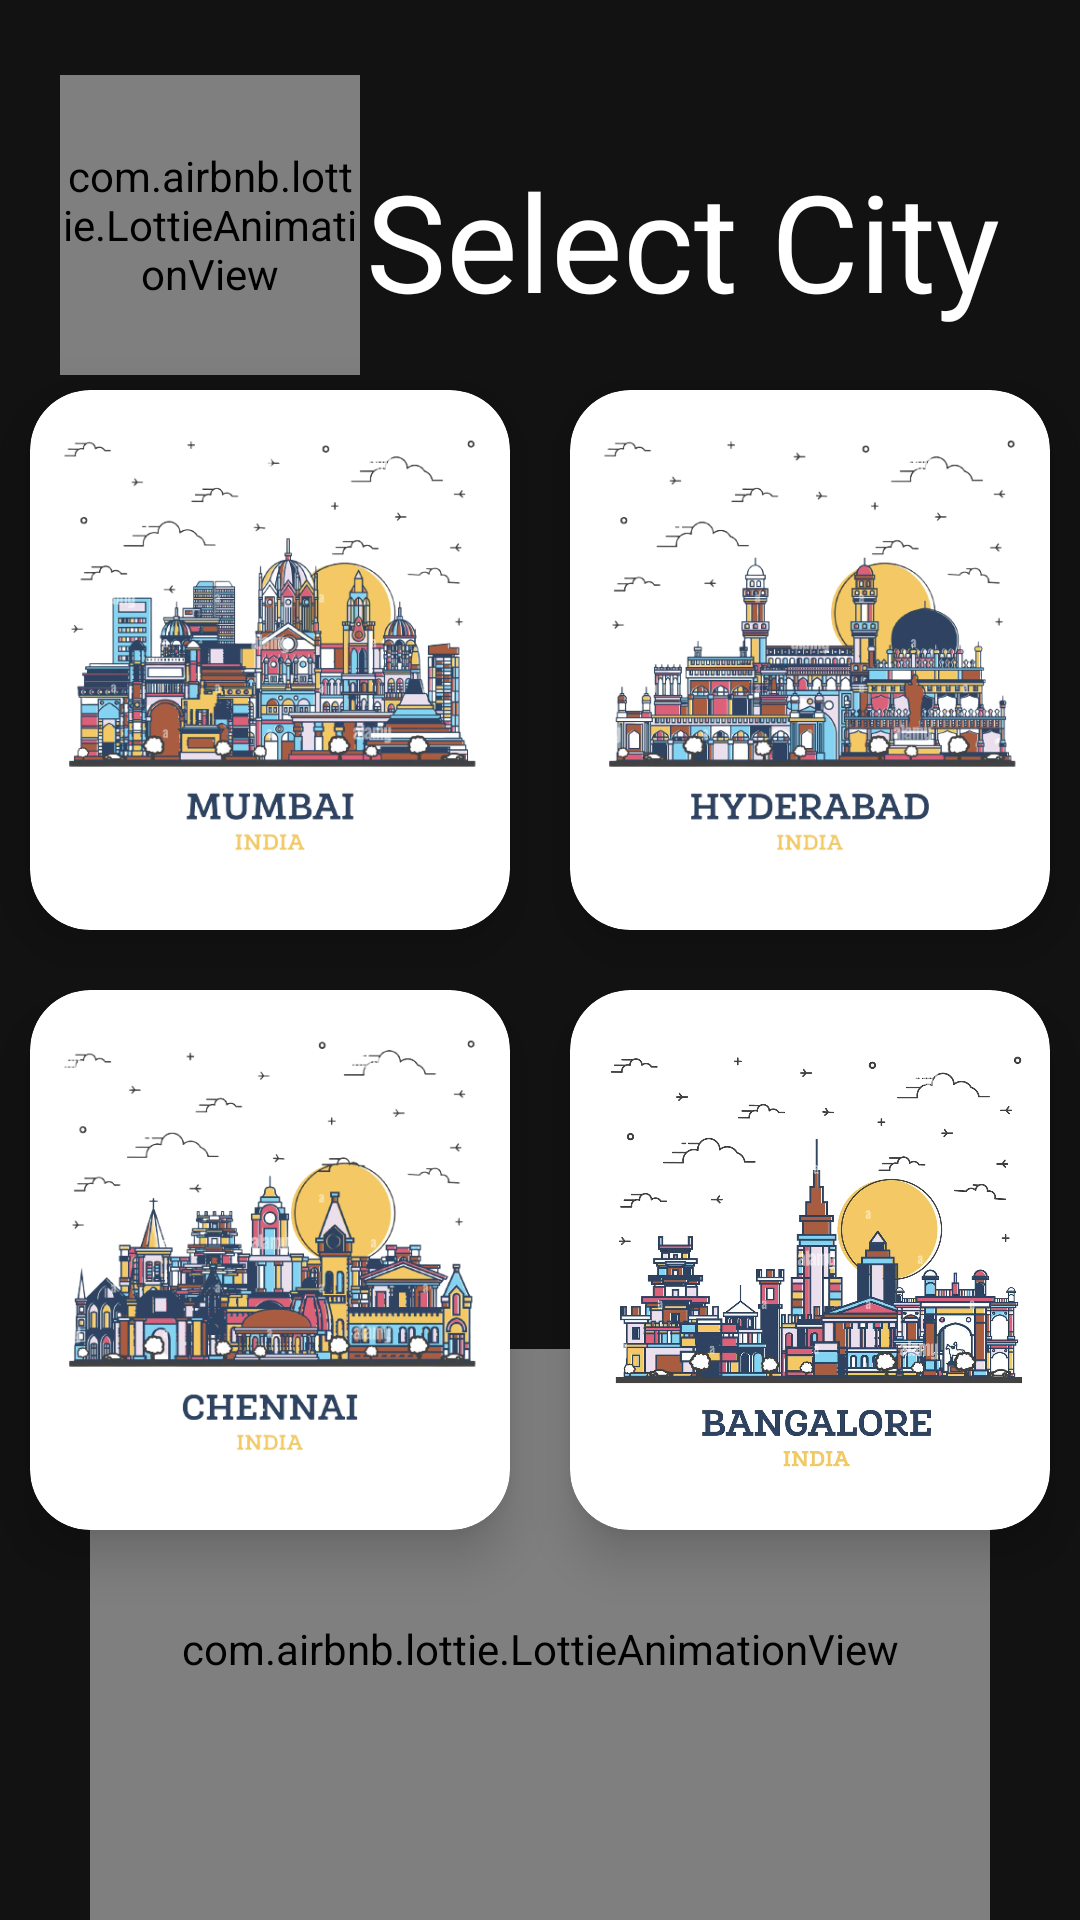

Write the Android layout XML for this screen, with the resource values it uses.
<!-- AndroidManifest.xml: application theme Theme.HouseRentAppProject -->
<!-- res/layout/activity_selectcity.xml -->
<?xml version="1.0" encoding="utf-8"?>
<RelativeLayout xmlns:android="http://schemas.android.com/apk/res/android"
    xmlns:app="http://schemas.android.com/apk/res-auto"
    xmlns:tools="http://schemas.android.com/tools"
    android:layout_width="match_parent"
    android:layout_height="match_parent"
    tools:context=".activity_selectcity"
    android:background="@color/dark_grey">


    <RelativeLayout
        android:id="@+id/center_vertical_ref_line"
        android:layout_width="wrap_content"
        android:layout_height="match_parent"
        android:layout_centerHorizontal="true">
    </RelativeLayout>

    <RelativeLayout
        android:id="@+id/center_horizontal_ref_line"
        android:layout_width="match_parent"
        android:layout_height="wrap_content"
        android:layout_centerVertical="true">
    </RelativeLayout>


    <com.airbnb.lottie.LottieAnimationView
        android:id="@+id/id_select_city_pin"
        android:layout_width="100dp"
        android:layout_height="100dp"
        android:layout_marginLeft="20dp"
        android:layout_marginTop="25dp"
        app:lottie_autoPlay="true"
        app:lottie_loop="true"
        app:lottie_rawRes="@raw/select_location_lottie_anim_pin">
    </com.airbnb.lottie.LottieAnimationView>

    <TextView
        android:layout_width="match_parent"
        android:layout_height="wrap_content"
        android:layout_centerHorizontal="true"
        android:layout_marginLeft="2dp"
        android:layout_marginTop="50dp"
        android:layout_toEndOf="@id/id_select_city_pin"
        android:fontFamily="@font/roboto_medium"
        android:text="@string/select_city_txt"
        android:textColor="@color/white"
        android:textSize="45sp">
    </TextView>

    <androidx.cardview.widget.CardView
        android:id="@+id/cv_img_mumbai"
        android:layout_width="180dp"
        android:layout_height="180dp"
        android:layout_above="@+id/center_horizontal_ref_line"
        android:layout_marginStart="10dp"
        android:layout_marginTop="10dp"
        android:layout_marginEnd="10dp"
        android:layout_marginBottom="10dp"
        android:layout_toStartOf="@+id/center_vertical_ref_line"
        app:cardBackgroundColor="@color/white"
        app:cardCornerRadius="20dp"
        app:cardElevation="10dp"
        app:cardMaxElevation="12dp"
        app:cardPreventCornerOverlap="true">

        <ImageView
            android:id="@+id/img_mumbai"
            android:layout_width="match_parent"
            android:layout_height="match_parent"
            android:layout_gravity="center_horizontal"
            android:layout_margin="5dp"
            android:src="@drawable/img_mumbai"></ImageView>
    </androidx.cardview.widget.CardView>

    <androidx.cardview.widget.CardView
        android:id="@+id/cv_img_hyderabad"
        android:layout_width="180dp"
        android:layout_height="180dp"
        android:layout_toEndOf="@+id/center_vertical_ref_line"
        android:layout_above="@+id/center_horizontal_ref_line"
        android:layout_margin="10dp"
        app:cardBackgroundColor="@color/white"
        app:cardCornerRadius="20dp"
        app:cardElevation="10dp"
        app:cardMaxElevation="12dp"
        app:cardPreventCornerOverlap="true">
        <ImageView
            android:id="@+id/img_hyderabad"
            android:layout_width="match_parent"
            android:layout_height="match_parent"
            android:layout_gravity="center_horizontal"
            android:layout_margin="5dp"
            android:src="@drawable/img_hyderabad">
        </ImageView>
    </androidx.cardview.widget.CardView>


    <androidx.cardview.widget.CardView
        android:id="@+id/cv_img_chennai"
        android:layout_width="180dp"
        android:layout_height="180dp"
        android:layout_toStartOf="@+id/center_vertical_ref_line"
        android:layout_below="@+id/center_horizontal_ref_line"
        app:cardBackgroundColor="@color/white"
        android:layout_margin="10dp"
        app:cardCornerRadius="20dp"
        app:cardElevation="10dp"
        app:cardMaxElevation="12dp"
        app:cardPreventCornerOverlap="true">
        <ImageView
            android:id="@+id/img_chennai"
            android:layout_width="match_parent"
            android:layout_height="match_parent"
            android:layout_gravity="center_horizontal"
            android:layout_margin="5dp"
            android:src="@drawable/img_chennai">
        </ImageView>
    </androidx.cardview.widget.CardView>

    <androidx.cardview.widget.CardView
        android:id="@+id/cv_img_banglore"
        android:layout_width="180dp"
        android:layout_height="180dp"
        android:layout_toEndOf="@+id/center_vertical_ref_line"
        android:layout_below="@+id/center_horizontal_ref_line"
        app:cardBackgroundColor="@color/white"
        android:layout_margin="10dp"
        app:cardCornerRadius="20dp"
        app:cardElevation="10dp"
        app:cardMaxElevation="12dp"
        app:cardPreventCornerOverlap="true">
        <ImageView
            android:id="@+id/img_banglore"
            android:layout_width="match_parent"
            android:layout_height="match_parent"
            android:layout_gravity="center_horizontal"
            android:layout_margin="5dp"
            android:src="@drawable/img_banglore">
        </ImageView>
    </androidx.cardview.widget.CardView>

    <com.airbnb.lottie.LottieAnimationView
        android:id="@+id/id_select_city_person"
        android:layout_width="300dp"
        android:layout_height="200dp"
        android:layout_alignParentBottom="true"
        android:layout_centerHorizontal="true"
        android:layout_marginBottom="-10dp"
        android:layout_marginLeft="20dp"
        android:layout_marginTop="25dp"
        app:lottie_autoPlay="true"
        app:lottie_loop="true"
        app:lottie_rawRes="@raw/select_location_lottie_anim_person">
    </com.airbnb.lottie.LottieAnimationView>

</RelativeLayout>
<!-- resources referenced by this layout -->
<resources>
  <color name="dark_grey">#121212</color>
  <color name="white">#FFFFFFFF</color>
  <!-- drawable img_banglore: png bitmap (drawable, 787553 bytes) -->
  <!-- drawable img_chennai: png bitmap (drawable, 172778 bytes) -->
  <!-- drawable img_hyderabad: png bitmap (drawable-v24, 172217 bytes) -->
  <!-- drawable img_mumbai: png bitmap (drawable-v24, 193600 bytes) -->
  <string name="select_city_txt">Select City</string>
  <style name="Theme.HouseRentAppProject" parent="Theme.MaterialComponents.DayNight.NoActionBar">
          
          <item name="colorPrimary">@color/white</item>
          <item name="colorPrimaryVariant">@color/black</item>
          <item name="colorOnPrimary">@color/white</item>
          
          <item name="colorSecondary">@color/green_secondary</item>
          <item name="colorSecondaryVariant">@color/green_secondaryVariant</item>
          <item name="colorOnSecondary">@color/black</item>
          
          <item name="android:statusBarColor" tools:targetApi="l">?attr/colorPrimaryVariant</item>
          
  
          
          <item name="android:windowAnimationStyle">@style/CustomActivityAnimation</item>
      </style>
  <color name="black">#FF000000</color>
  <color name="green_secondary">#03DAC6</color>
  <color name="green_secondaryVariant">#018786</color>
  <style name="CustomActivityAnimation" parent="@android:style/Animation.Activity">
          <item name="android:activityOpenEnterAnimation">@anim/slide_in_right</item>
          <item name="android:activityOpenExitAnimation">@anim/slide_out_left</item>
          <item name="android:activityCloseEnterAnimation">@anim/slide_in_left</item>
          <item name="android:activityCloseExitAnimation">@anim/slide_out_right</item>
      </style>
</resources>
